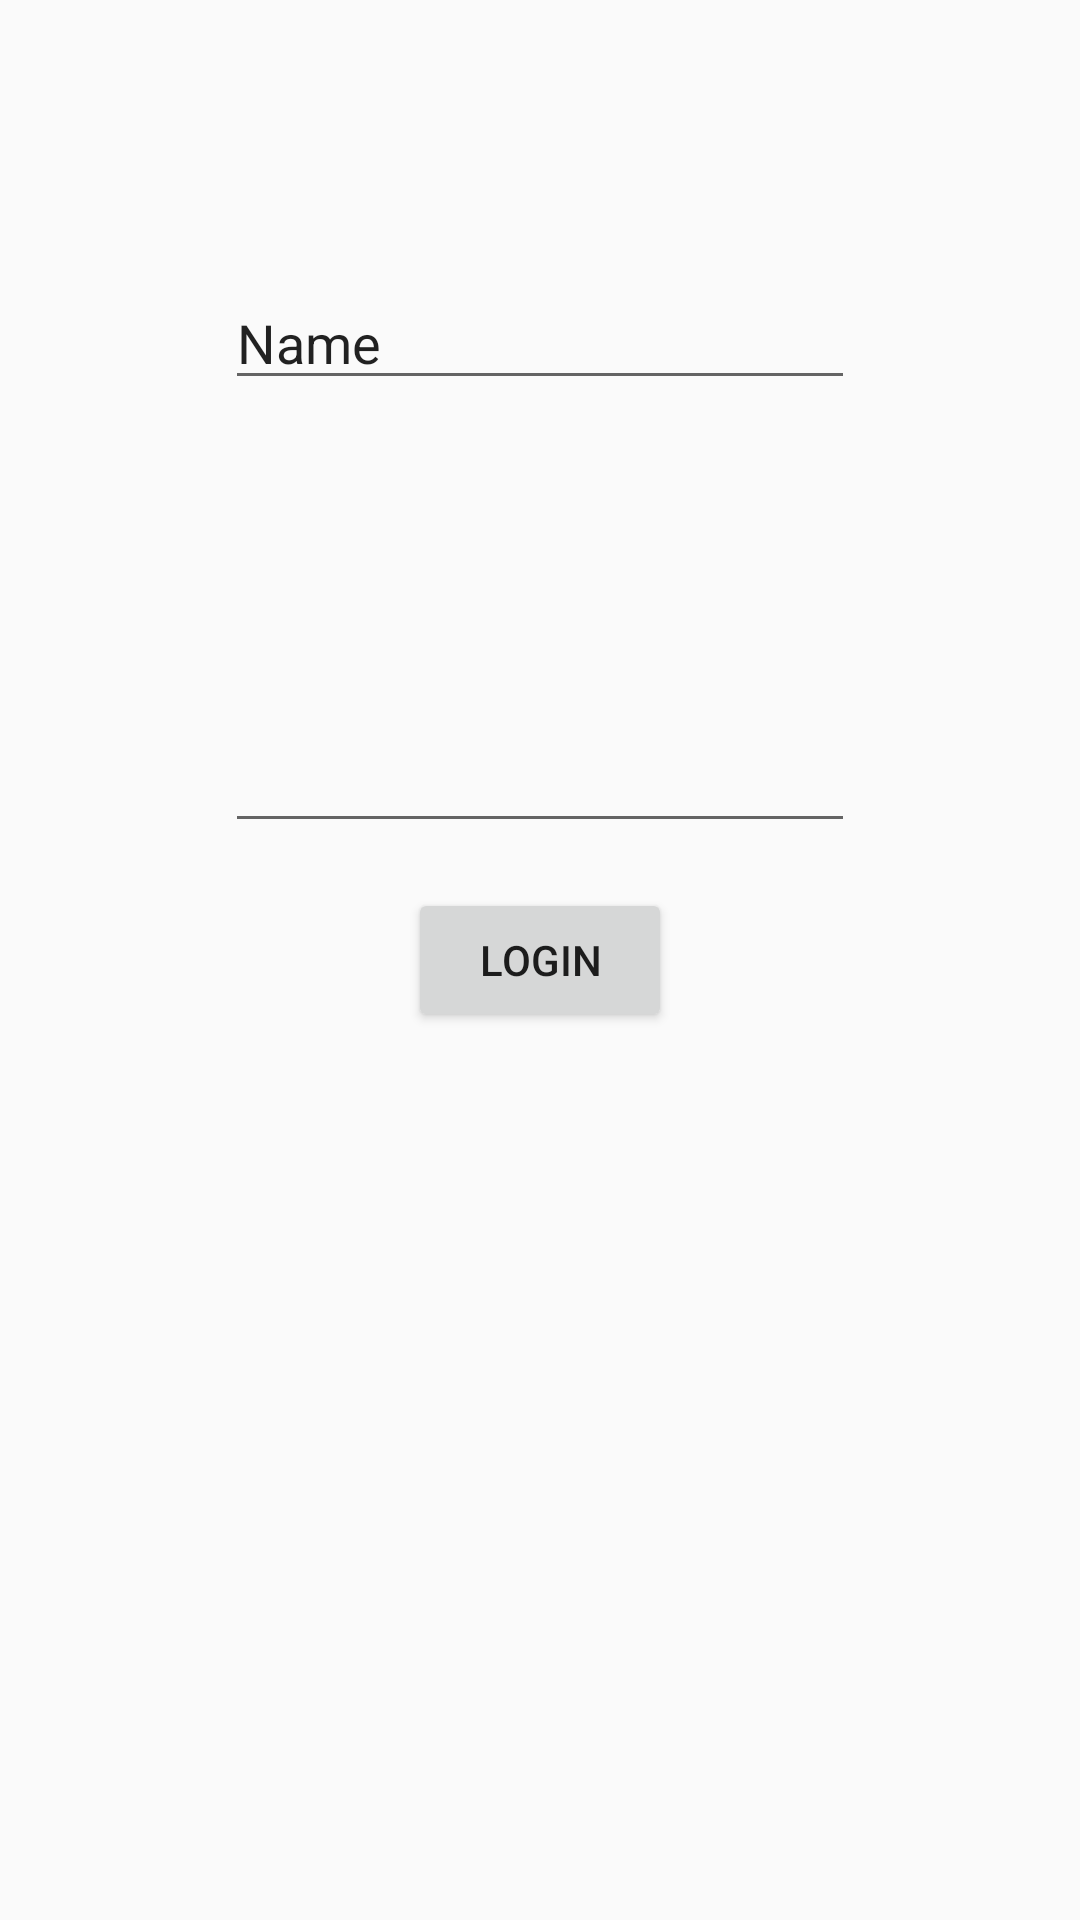

Produce the Android XML layout that renders to this screen, including the resource entries it uses.
<!-- AndroidManifest.xml: application theme AppTheme -->
<!-- res/layout/activity_main.xml -->
<?xml version="1.0" encoding="utf-8"?>
<RelativeLayout xmlns:android="http://schemas.android.com/apk/res/android"
    xmlns:app="http://schemas.android.com/apk/res-auto"
    xmlns:tools="http://schemas.android.com/tools"
    android:layout_width="match_parent"
    android:layout_height="match_parent"
    tools:context=".MainActivity">

    <Button
        android:id="@+id/btnLogin"
        android:layout_width="wrap_content"
        android:layout_height="wrap_content"
        android:text="Login"
        android:layout_centerHorizontal="true"
        android:layout_centerVertical="true"/>

    <EditText
        android:id="@+id/etName"
        android:layout_width="wrap_content"
        android:layout_height="wrap_content"
        android:layout_alignParentTop="true"
        android:layout_centerHorizontal="true"
        android:layout_marginTop="92dp"
        android:ems="10"
        android:inputType="textPersonName"
        android:text="Name" />

    <EditText
        android:id="@+id/etPassword"
        android:layout_width="wrap_content"
        android:layout_height="wrap_content"
        android:layout_above="@+id/btnLogin"
        android:layout_alignEnd="@+id/etName"
        android:layout_alignRight="@+id/etName"
        android:layout_marginBottom="15dp"
        android:ems="10"
        android:inputType="textPassword" />


</RelativeLayout>
<!-- resources referenced by this layout -->
<resources>
  <style name="AppTheme" parent="Theme.AppCompat.Light.DarkActionBar">
          
          <item name="colorPrimary">@color/colorPrimary</item>
          <item name="colorPrimaryDark">@color/colorPrimaryDark</item>
          <item name="colorAccent">@color/colorAccent</item>
      </style>
  <color name="colorPrimary">#3F51B5</color>
  <color name="colorPrimaryDark">#303F9F</color>
  <color name="colorAccent">#FF4081</color>
</resources>
